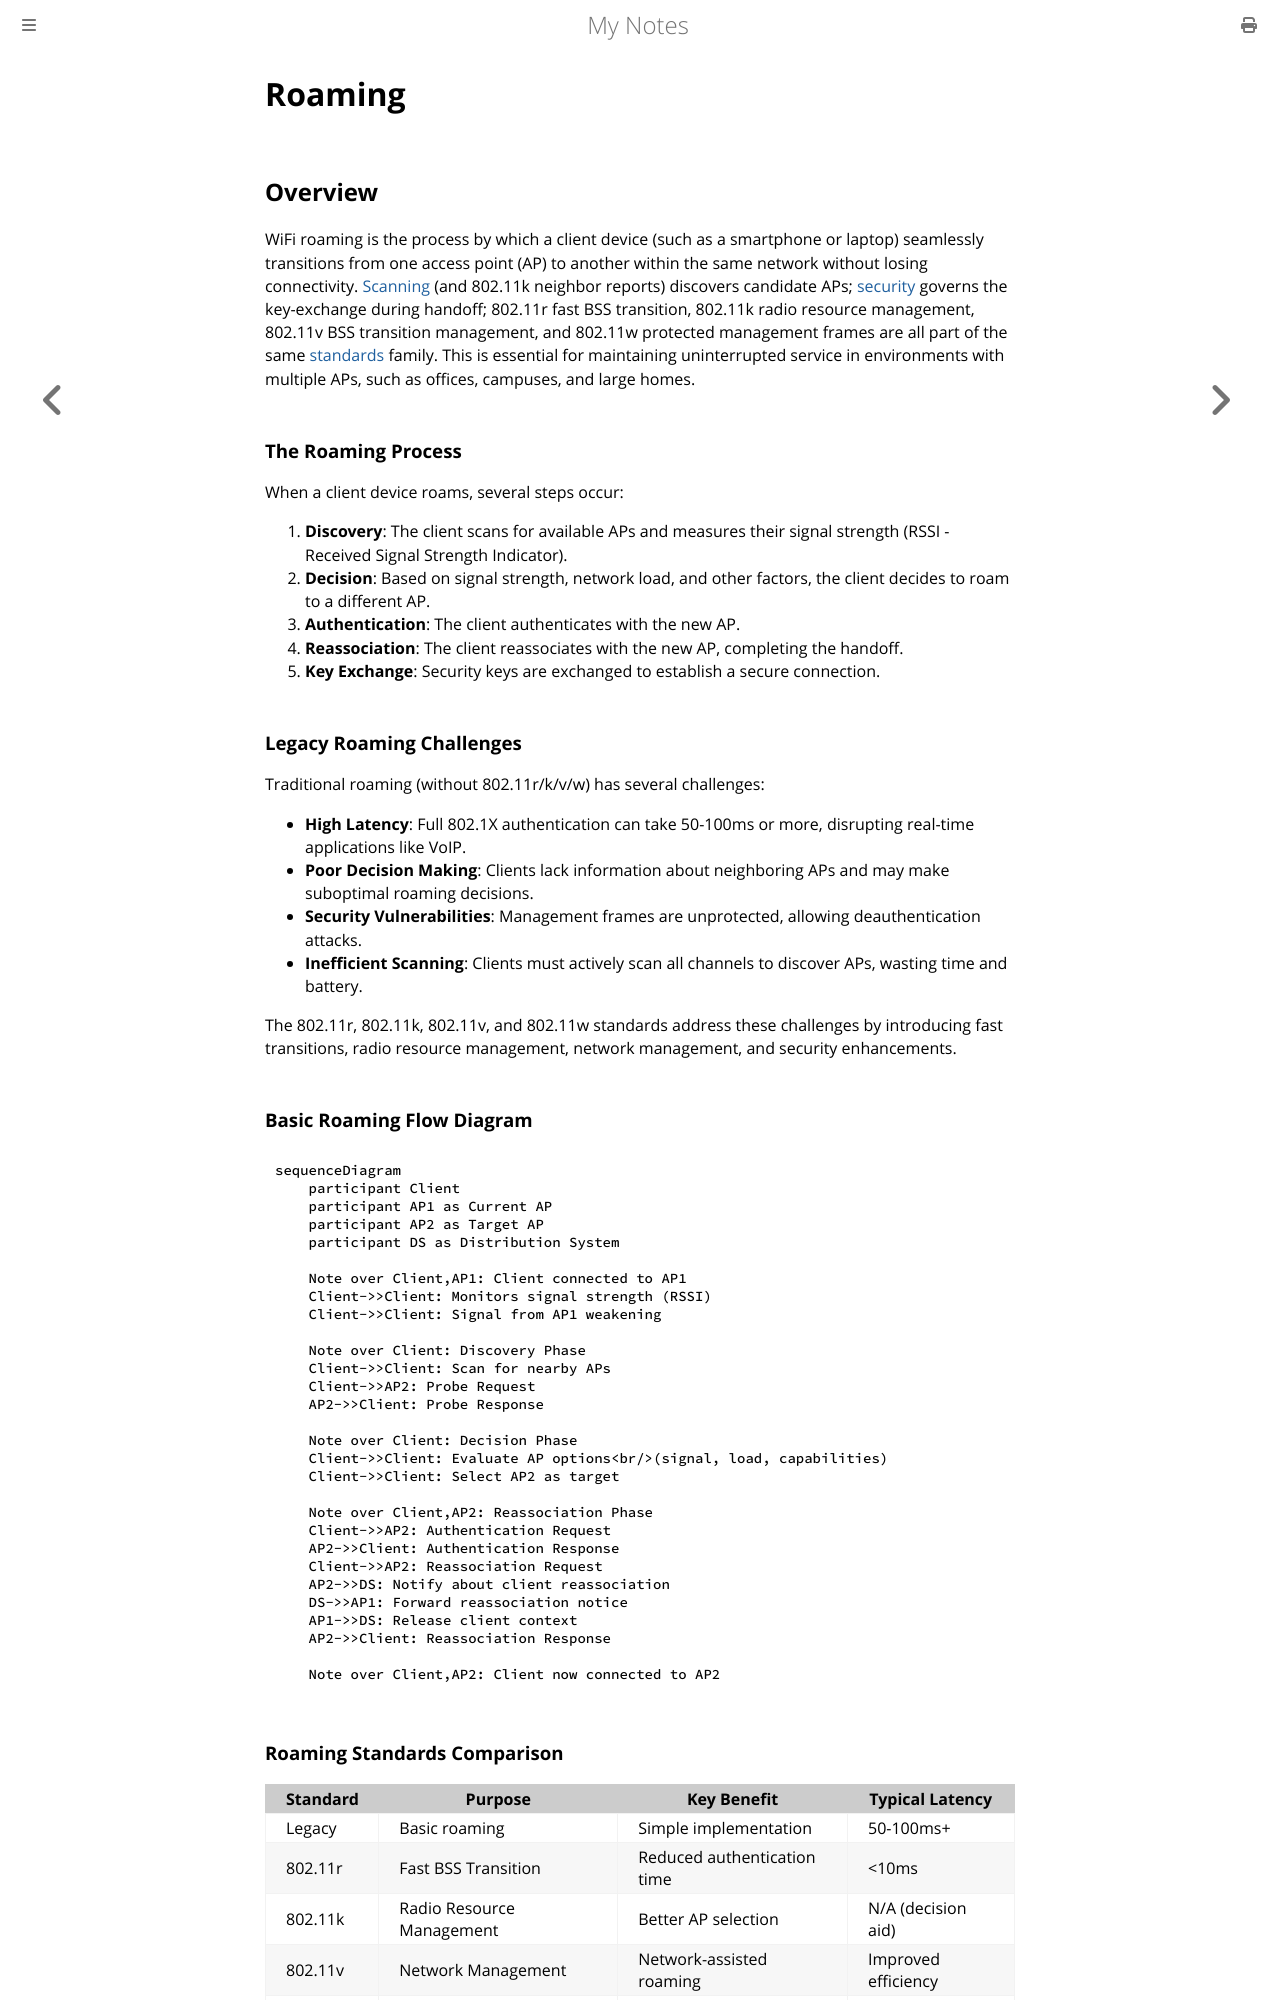

repository: paritystack/notes · page: wifi/roaming.html · generator: mdbook

# Roaming

## Overview

WiFi roaming is the process by which a client device (such as a smartphone or laptop) seamlessly transitions from one access point (AP) to another within the same network without losing connectivity. [Scanning](scanning.md) (and 802.11k neighbor reports) discovers candidate APs; [security](security.md) governs the key-exchange during handoff; 802.11r fast BSS transition, 802.11k radio resource management, 802.11v BSS transition management, and 802.11w protected management frames are all part of the same [standards](standards.md) family. This is essential for maintaining uninterrupted service in environments with multiple APs, such as offices, campuses, and large homes.

### The Roaming Process

When a client device roams, several steps occur:

1. **Discovery**: The client scans for available APs and measures their signal strength (RSSI - Received Signal Strength Indicator).
2. **Decision**: Based on signal strength, network load, and other factors, the client decides to roam to a different AP.
3. **Authentication**: The client authenticates with the new AP.
4. **Reassociation**: The client reassociates with the new AP, completing the handoff.
5. **Key Exchange**: Security keys are exchanged to establish a secure connection.

### Legacy Roaming Challenges

Traditional roaming (without 802.11r/k/v/w) has several challenges:

- **High Latency**: Full 802.1X authentication can take 50-100ms or more, disrupting real-time applications like VoIP.
- **Poor Decision Making**: Clients lack information about neighboring APs and may make suboptimal roaming decisions.
- **Security Vulnerabilities**: Management frames are unprotected, allowing deauthentication attacks.
- **Inefficient Scanning**: Clients must actively scan all channels to discover APs, wasting time and battery.

The 802.11r, 802.11k, 802.11v, and 802.11w standards address these challenges by introducing fast transitions, radio resource management, network management, and security enhancements.

### Basic Roaming Flow Diagram

```mermaid
sequenceDiagram
    participant Client
    participant AP1 as Current AP
    participant AP2 as Target AP
    participant DS as Distribution System

    Note over Client,AP1: Client connected to AP1
    Client->>Client: Monitors signal strength (RSSI)
    Client->>Client: Signal from AP1 weakening

    Note over Client: Discovery Phase
    Client->>Client: Scan for nearby APs
    Client->>AP2: Probe Request
    AP2->>Client: Probe Response

    Note over Client: Decision Phase
    Client->>Client: Evaluate AP options<br/>(signal, load, capabilities)
    Client->>Client: Select AP2 as target

    Note over Client,AP2: Reassociation Phase
    Client->>AP2: Authentication Request
    AP2->>Client: Authentication Response
    Client->>AP2: Reassociation Request
    AP2->>DS: Notify about client reassociation
    DS->>AP1: Forward reassociation notice
    AP1->>DS: Release client context
    AP2->>Client: Reassociation Response

    Note over Client,AP2: Client now connected to AP2
```
